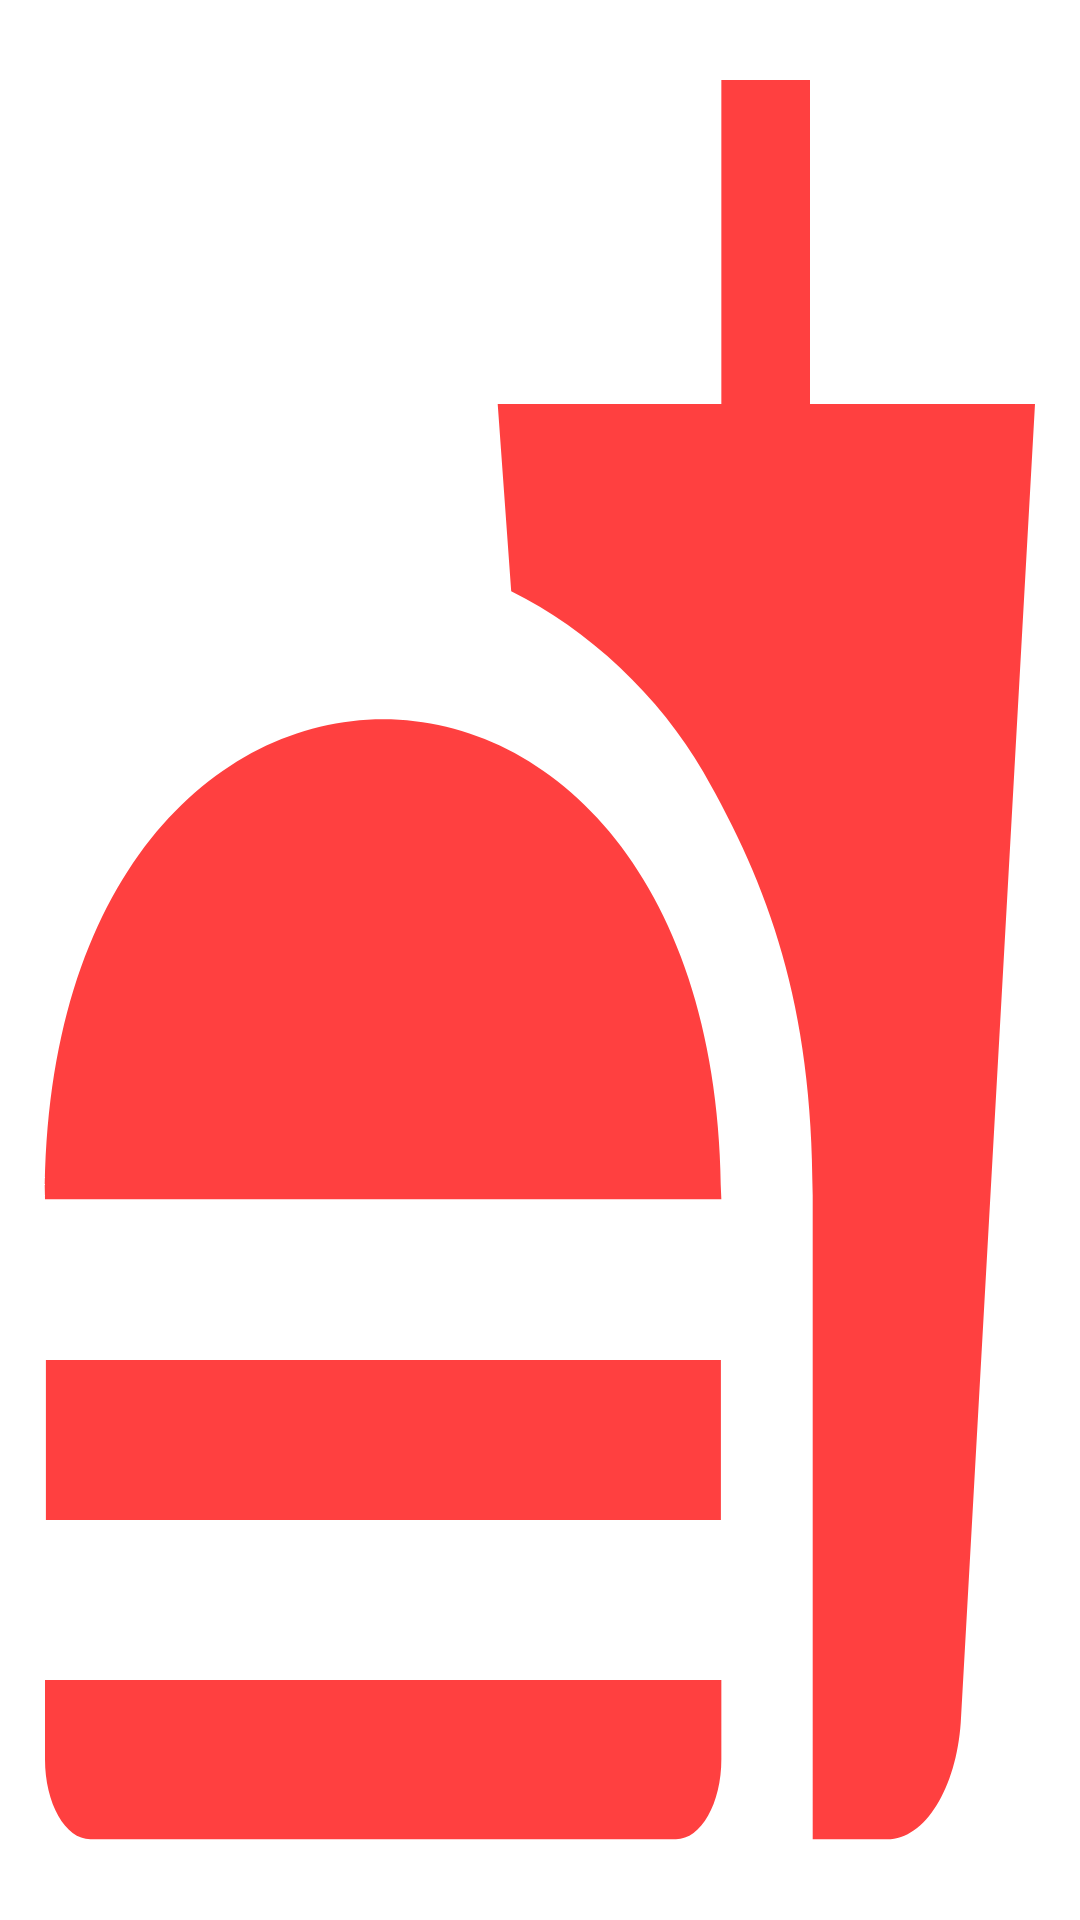

Layout XML and referenced resources for this Android screen:
<!-- AndroidManifest.xml: application theme Theme.FoodchallengePlace -->
<!-- res/layout/activity_splash.xml -->
<?xml version="1.0" encoding="utf-8"?>
<LinearLayout xmlns:android="http://schemas.android.com/apk/res/android"
    xmlns:app="http://schemas.android.com/apk/res-auto"
    xmlns:tools="http://schemas.android.com/tools"
    android:layout_width="match_parent"
    android:layout_height="match_parent"
    android:background="@drawable/ic_baseline_fastfood_24"
    android:orientation="vertical"
    tools:visibility="true">

    
    
    
    
    
    

    
    
    
    
    
    
    

</LinearLayout>
<!-- resources referenced by this layout -->
<resources>
  <!-- drawable ic_baseline_fastfood_24 (drawable) -->
  <vector android:alpha="0.75" android:height="200dp"
      android:tint="#FF0000" android:viewportHeight="24"
      android:viewportWidth="24" android:width="200dp" xmlns:android="http://schemas.android.com/apk/res/android">
      <path android:fillColor="@android:color/white" android:pathData="M18.06,22.99h1.66c0.84,0 1.53,-0.64 1.63,-1.46L23,5.05h-5L18,1h-1.97v4.05h-4.97l0.3,2.34c1.71,0.47 3.31,1.32 4.27,2.26 1.44,1.42 2.43,2.89 2.43,5.29v8.05zM1,21.99L1,21h15.03v0.99c0,0.55 -0.45,1 -1.01,1L2.01,22.99c-0.56,0 -1.01,-0.45 -1.01,-1zM16.03,14.99c0,-8 -15.03,-8 -15.03,0h15.03zM1.02,17h15v2h-15z"/>
  </vector>
  <style name="Theme.FoodchallengePlace" parent="Theme.MaterialComponents.DayNight.NoActionBar">
          
          <item name="colorPrimary">@color/colorAccent</item>
          <item name="colorPrimaryVariant">@color/colorPrimaryDark</item>
          <item name="colorOnPrimary">@color/white</item>
          
          <item name="colorSecondary">@color/teal_200</item>
          <item name="colorSecondaryVariant">@color/teal_700</item>
          <item name="colorOnSecondary">@color/black</item>
          
          <item name="android:statusBarColor" tools:targetApi="l">?attr/colorPrimaryVariant</item>
          
      </style>
  <color name="colorAccent">#FF0000</color>
  <color name="colorPrimaryDark">#000000</color>
  <color name="white">#FFFFFF</color>
  <color name="teal_200">#FF03DAC5</color>
  <color name="teal_700">#FF018786</color>
  <color name="black">#000000</color>
</resources>
